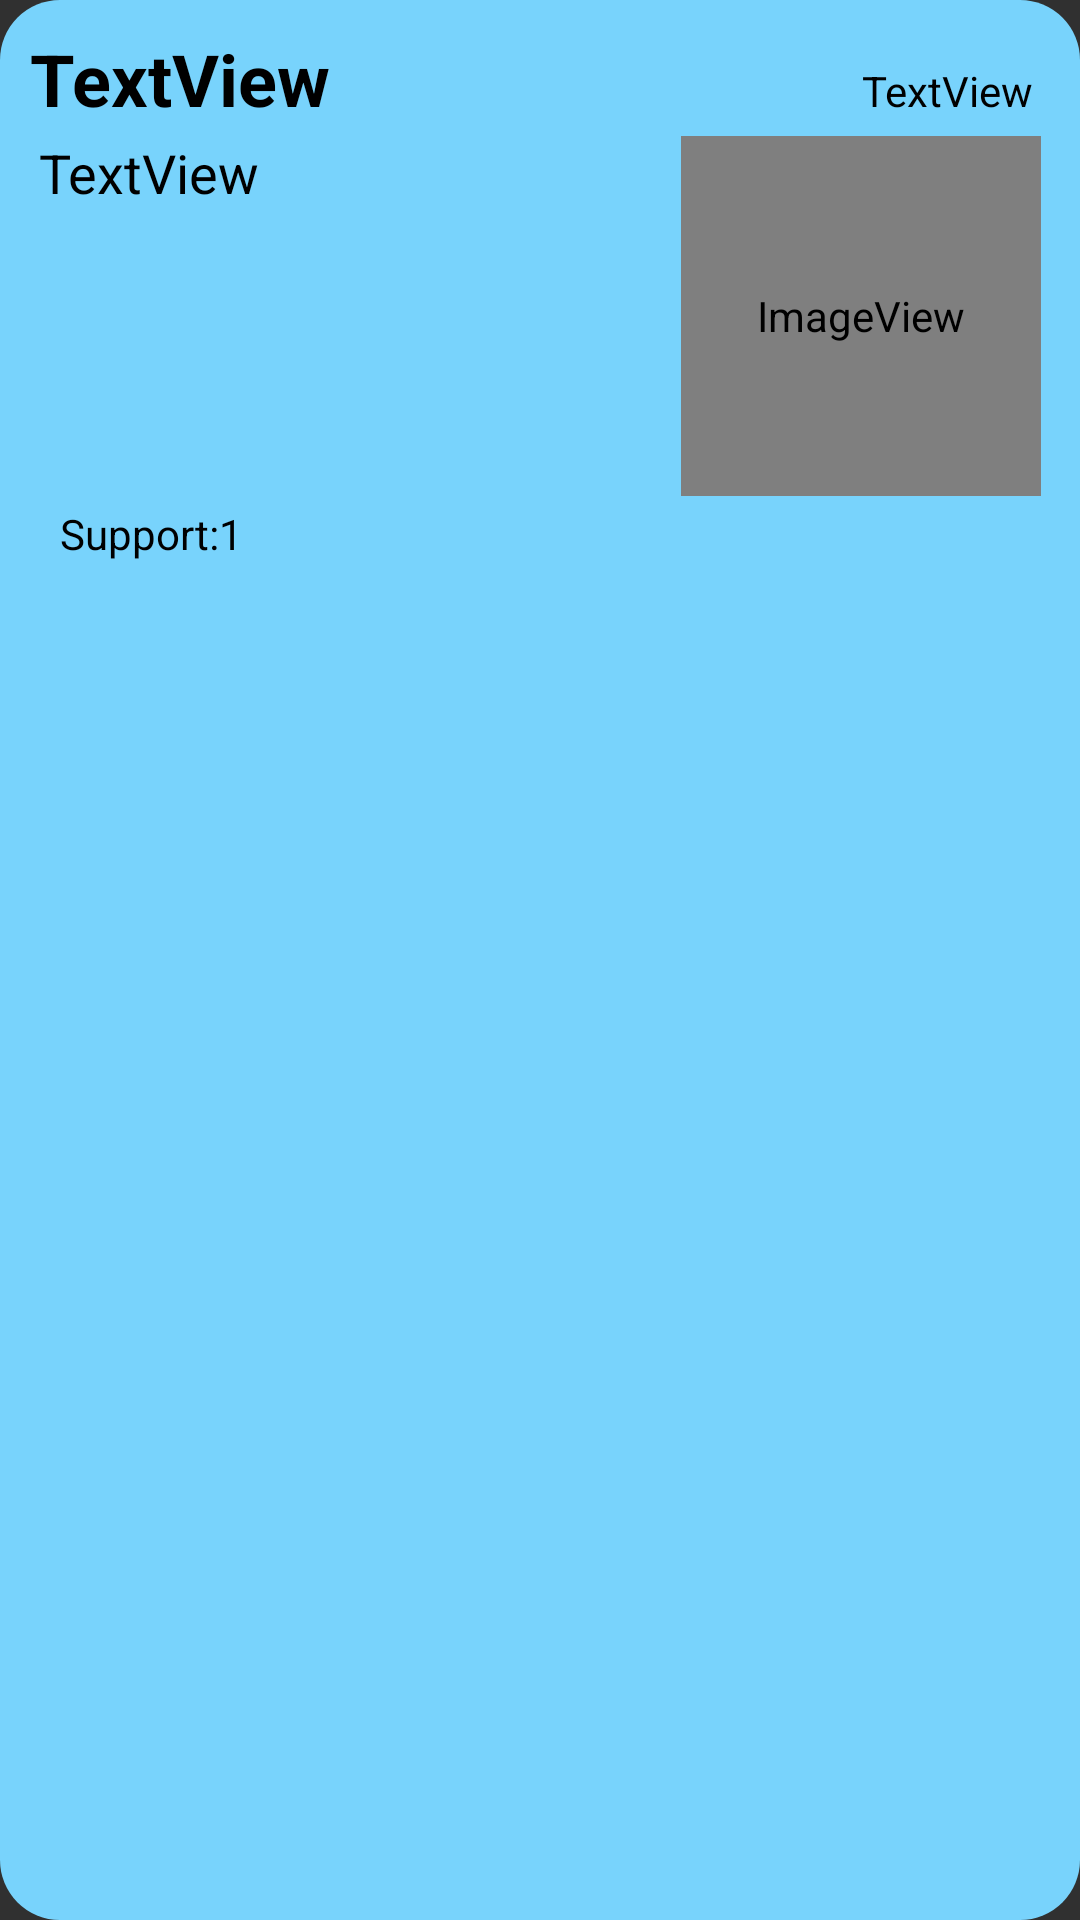

Here is an Android app screen rendered from its layout file. Give the layout XML and the strings, colors and styles it references.
<!-- AndroidManifest.xml: application theme AppTheme -->
<!-- res/layout/deptcompistcustom.xml -->
<?xml version="1.0" encoding="utf-8"?>
<LinearLayout xmlns:android="http://schemas.android.com/apk/res/android"
    xmlns:app="http://schemas.android.com/apk/res-auto"
    android:id="@+id/complistmainlinear1"
    android:layout_width="match_parent"
    android:layout_height="match_parent"
    android:orientation="vertical"
    android:padding="10dp"
    android:background="@drawable/clistitem"
    android:layout_margin="8dp">

    <LinearLayout
        android:layout_width="match_parent"
        android:layout_height="wrap_content"
        android:orientation="horizontal"
        >

        <TextView
            android:id="@+id/comptitletext1"
            android:layout_width="208dp"
            android:layout_height="wrap_content"
            android:layout_weight="1"
            android:text="TextView"
            android:textSize="24dp"
            android:textStyle="bold"
            android:textColor="#000000"
            android:transitionName="trans1"/>

        <TextView
            android:id="@+id/comptimetext1"
            android:layout_width="wrap_content"
            android:layout_height="wrap_content"
            android:layout_weight="1"
            android:gravity="right"
            android:translationX="-6dp"
            android:textColor="#000000"
            android:text="TextView" />

    </LinearLayout>

    <LinearLayout
        android:layout_width="match_parent"
        android:layout_height="wrap_content"
        android:gravity="center"
        android:orientation="horizontal"
        android:padding="3dp">

        <TextView
            android:id="@+id/compdesctext1"
            android:layout_width="225dp"
            android:layout_height="120dp"
            android:layout_weight="1"
            android:text="TextView"
            android:textSize="18dp"
            android:maxLines="5"
            android:textColor="#000000"
            android:ellipsize="end"/>

        <ImageView
            android:id="@+id/complistimage1"
            android:layout_width="120dp"
            android:layout_height="120dp"
            android:scaleType="fitXY"
            app:srcCompat="@android:drawable/sym_def_app_icon" />
    </LinearLayout>

    <LinearLayout
        android:layout_width="match_parent"
        android:layout_height="wrap_content"
        android:orientation="horizontal">

        <TextView
            android:layout_width="200dp"
            android:layout_height="wrap_content"
            android:id="@+id/supportnotext1"
            android:layout_weight="1"
            android:text="Support:1"
            android:textColor="#000000"
            android:translationX="10dp"/>

    </LinearLayout>
</LinearLayout>
<!-- resources referenced by this layout -->
<resources>
  <!-- drawable clistitem (drawable) -->
  <?xml version="1.0" encoding="utf-8"?>
  <shape xmlns:android="http://schemas.android.com/apk/res/android"
      android:shape="rectangle" android:thicknessRatio="2">
      <solid android:color="#78d3fc" />
      <corners android:radius="20dp"/>
      <size android:height="120dp" android:width="300dp"/>
      <padding android:left="3dp" android:right="3dp"/>
  </shape>
  <style name="AppTheme" parent="Theme.AppCompat">
          
          <item name="colorPrimary">@color/colorPrimary</item>
          <item name="colorPrimaryDark">@color/colorPrimaryDark</item>
          <item name="colorAccent">@color/colorAccent</item>
          
          <item name="android:windowActivityTransitions">true</item>
  
          
          <item name="android:windowEnterTransition">@transition/explode</item>
          <item name="android:windowExitTransition">@transition/explode</item>
  
          
          <item name="android:windowSharedElementEnterTransition">
              @transition/fadetransition</item>
          <item name="android:windowSharedElementExitTransition">
              @transition/explode</item>
  
  
      </style>
  <color name="colorPrimary">#1E98EB</color>
  <color name="colorPrimaryDark">#1E90EB</color>
  <color name="colorAccent">#9E2DBA</color>
</resources>
